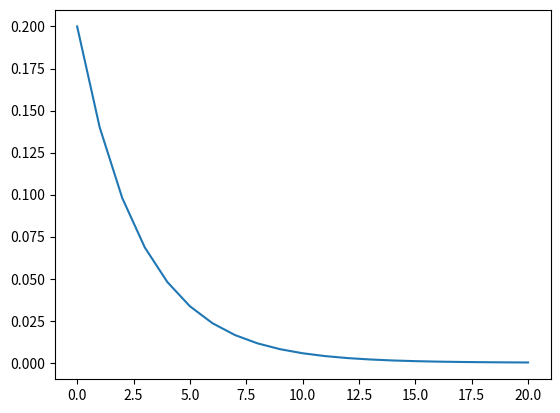

Write Python code to recreate this figure.
# -*- coding: utf-8 -*-
"""
Created on Wed Sep 16 15:12:59 2015

[redacted]
"""

import matplotlib.pyplot as plt;
import numpy as np

x = np.linspace(0,20,21)
y =0.2*(np.power(0.7,x))
plt.plot(x,y)